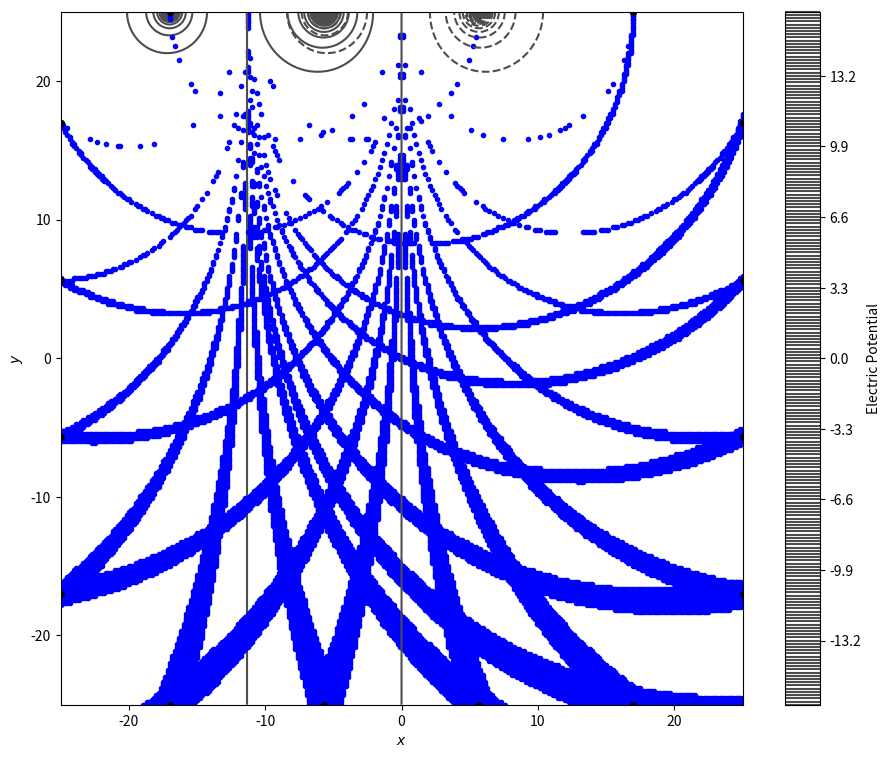

This chart was generated by the following Python code:
# -*- coding: utf-8 -*-
"""
Created on Wed Sep  8 09:31:03 2021

[redacted]

Point charge electric field lines
"""

import matplotlib.pyplot as plt
import numpy as np
from scipy.integrate import ode as ode
from matplotlib import cm
from itertools import product

class charge:
    def __init__(self, q, pos):
        self.q=q
        self.pos=pos
 
def E_point_charge(q, a, x, y):
    return q*(x-a[0])/((x-a[0])**2+(y-a[1])**2)**(1.5), \
        q*(y-a[1])/((x-a[0])**2+(y-a[1])**2)**(1.5)
 
def E_total(x, y, charges):
    Ex, Ey=0, 0
    for C in charges:
        E=E_point_charge(C.q, C.pos, x, y)
        Ex=Ex+E[0]
        Ey=Ey+E[1]
    return [ Ex, Ey ]

def E_dir(t, y, charges):
    Ex, Ey=E_total(y[0], y[1], charges)
    n=np.sqrt(Ex**2+Ey*Ey)
    return [Ex/n, Ey/n]

def V_point_charge(q, a, x, y):
    return q/((x-a[0])**2+(y-a[1])**2)**(0.5)

def V_total(x, y, charges):
    V=0
    for C in charges:
        Vp=V_point_charge(C.q, C.pos, x, y)
        V = V+Vp
    return V

def electrode_dims(num_el, grid_x):
    # Function that returns th location for all electrode dimensions given 
    #   num of electrodes on each side and size of square grid sides
    edge_dist = grid_x / ((num_el-1)*np.sqrt(2) + 2)
    delta_el = np.sqrt(2) * edge_dist
    return edge_dist, delta_el

def gen_electrode_loc(d_grid, d_edge, d_el, num_el):
    el_list = np.zeros((num_el*4,2))
    el_index = 0
    # top
    for i in range(num_el):
        el_list[el_index] = np.array([-d_grid/2+d_edge+d_el*i, d_grid/2])
        el_index = el_index + 1
    # right
    for i in range(num_el):
        el_list[el_index] = np.array([d_grid/2, d_grid/2-d_edge-d_el*i])
        el_index = el_index + 1
    # bottom
    for i in range(num_el):
        el_list[el_index] = np.array([d_grid/2-d_edge-d_el*i, -d_grid/2])
        el_index = el_index + 1
    # left
    for i in range(num_el):
        el_list[el_index] = np.array([-d_grid/2, -d_grid/2+d_edge+d_el*i])
        el_index = el_index + 1
        
    return el_list

plt.figure(figsize=(11, 9),facecolor="w")

# Define area and electrodes
d_grid = 50
n_el = 4
d_edge, d_el = electrode_dims(n_el, d_grid)
el_list = gen_electrode_loc(d_grid, d_edge, d_el, n_el)


for i in range(2):
    # charges and positions
    if i != 15: # move the dipole (current source successively around the 16 electrode pairs)
        charges=[ charge(1, el_list[i]), charge(-1, el_list[i+1]) ]
    else:
        charges=[ charge(1, el_list[i]), charge(-1, el_list[0]) ]
     
    # calculate field lines
    x0, x1 = -d_grid/2, d_grid/2
    y0, y1 = -d_grid/2, d_grid/2
    R=0.01
    # loop over all charges
    xs,ys = [],[]
    for C in charges:
        # plot field lines starting in current charge
        dt=0.8*R
        if C.q<0:
            dt=-dt
        # loop over field lines starting in different directions 
        # around current charge
        for alpha in np.linspace(0, 2*np.pi*15/16, 16):
            r=ode(E_dir)
            r.set_integrator('vode')
            r.set_f_params(charges)
            x=[ C.pos[0] + np.cos(alpha)*R ]
            y=[ C.pos[1] + np.sin(alpha)*R ]
            r.set_initial_value([x[0], y[0]], 0)
            while r.successful():
                r.integrate(r.t+dt)
                x.append(r.y[0])
                y.append(r.y[1])
                hit_charge=False
                # check if field line left drwaing area or ends in some charge
                for C2 in charges:
                    if np.sqrt((r.y[0]-C2.pos[0])**2+(r.y[1]-C2.pos[1])**2)<R:
                        hit_charge=True
                if hit_charge or (not (x0<r.y[0] and r.y[0]<x1)) or \
                        (not (y0<r.y[1] and r.y[1]<y1)):
                    break
            xs.append(x)
            ys.append(y)
            
            
    # calculate electric potential
    vvs = []
    xxs = []
    yys = []
    numcalcv = 300
    for xx,yy in product(np.linspace(x0,x1,numcalcv),np.linspace(y0,y1,numcalcv)):
        xxs.append(xx)
        yys.append(yy)
        vvs.append(V_total(xx,yy,charges))
    xxs = np.array(xxs)
    yys = np.array(yys)
    vvs = np.array(vvs)
    
    # Find equipotential lines at each electrode
    el_pots = np.empty(0)
    for el in el_list:
        # Find V for el[i,j]...
        for i in range(len(xxs)):
            # find x index
            if abs(xxs[i] - el[0]) < 0.167/2 and abs(yys[i] - el[1]) < 0.167/2:
                el_pots = np.append(el_pots, vvs[i])
    print("Electrode potentials:",el_pots)
    
    iso_line  = np.empty((0,2))
    for el_pot in el_pots:
        for i in range(len(vvs)):
            if abs(vvs[i] - el_pot) < 0.0001:
                iso_line = np.append(iso_line,np.array([[xxs[i],yys[i]]]),axis=0)
        
    # plt.figure(figsize=(10, 8),facecolor="w")
    
    # plot electrode isopotential lines
    iso_line_t = np.transpose(iso_line)
    plt.plot(iso_line_t[0],iso_line_t[1], "b.")
    
    # plot field line
    # for x, y in zip(xs,ys):
    #     plt.plot(x, y, color="k")
        
    # plot electrode points
    for el in el_list:
        plt.plot(el[0], el[1], 'ko', ms=4)
    
    # plot point charges
    for C in charges:
        if C.q>0:
            plt.plot(C.pos[0], C.pos[1], 'ro', ms=8*np.sqrt(C.q))
        if C.q<0:
            plt.plot(C.pos[0], C.pos[1], 'bo', ms=8*np.sqrt(-C.q))
    
    # plot electric potential
    plt.tricontour(xxs,yys,vvs,300,colors="0.3") # tricontour likely uses a marching squares algorithm
    # plt.tricontourf(xxs,yys,vvs,100,cmap=cm.jet)
    plt.xlabel('$x$')
    plt.ylabel('$y$')
    plt.xlim(x0, x1)
    plt.ylim(y0, y1)
    # plt.axes().set_aspect('equal','datalim')
    plt.show()

cbar = plt.colorbar()
# cbar.set_ticks([-2,-1.5,-1,-0.5,0,0.5,1,1.5,2])
cbar.set_label("Electric Potential")
plt.savefig('electric_force_lines_1.png',dpi=250,bbox_inches="tight",pad_inches=0.02)
